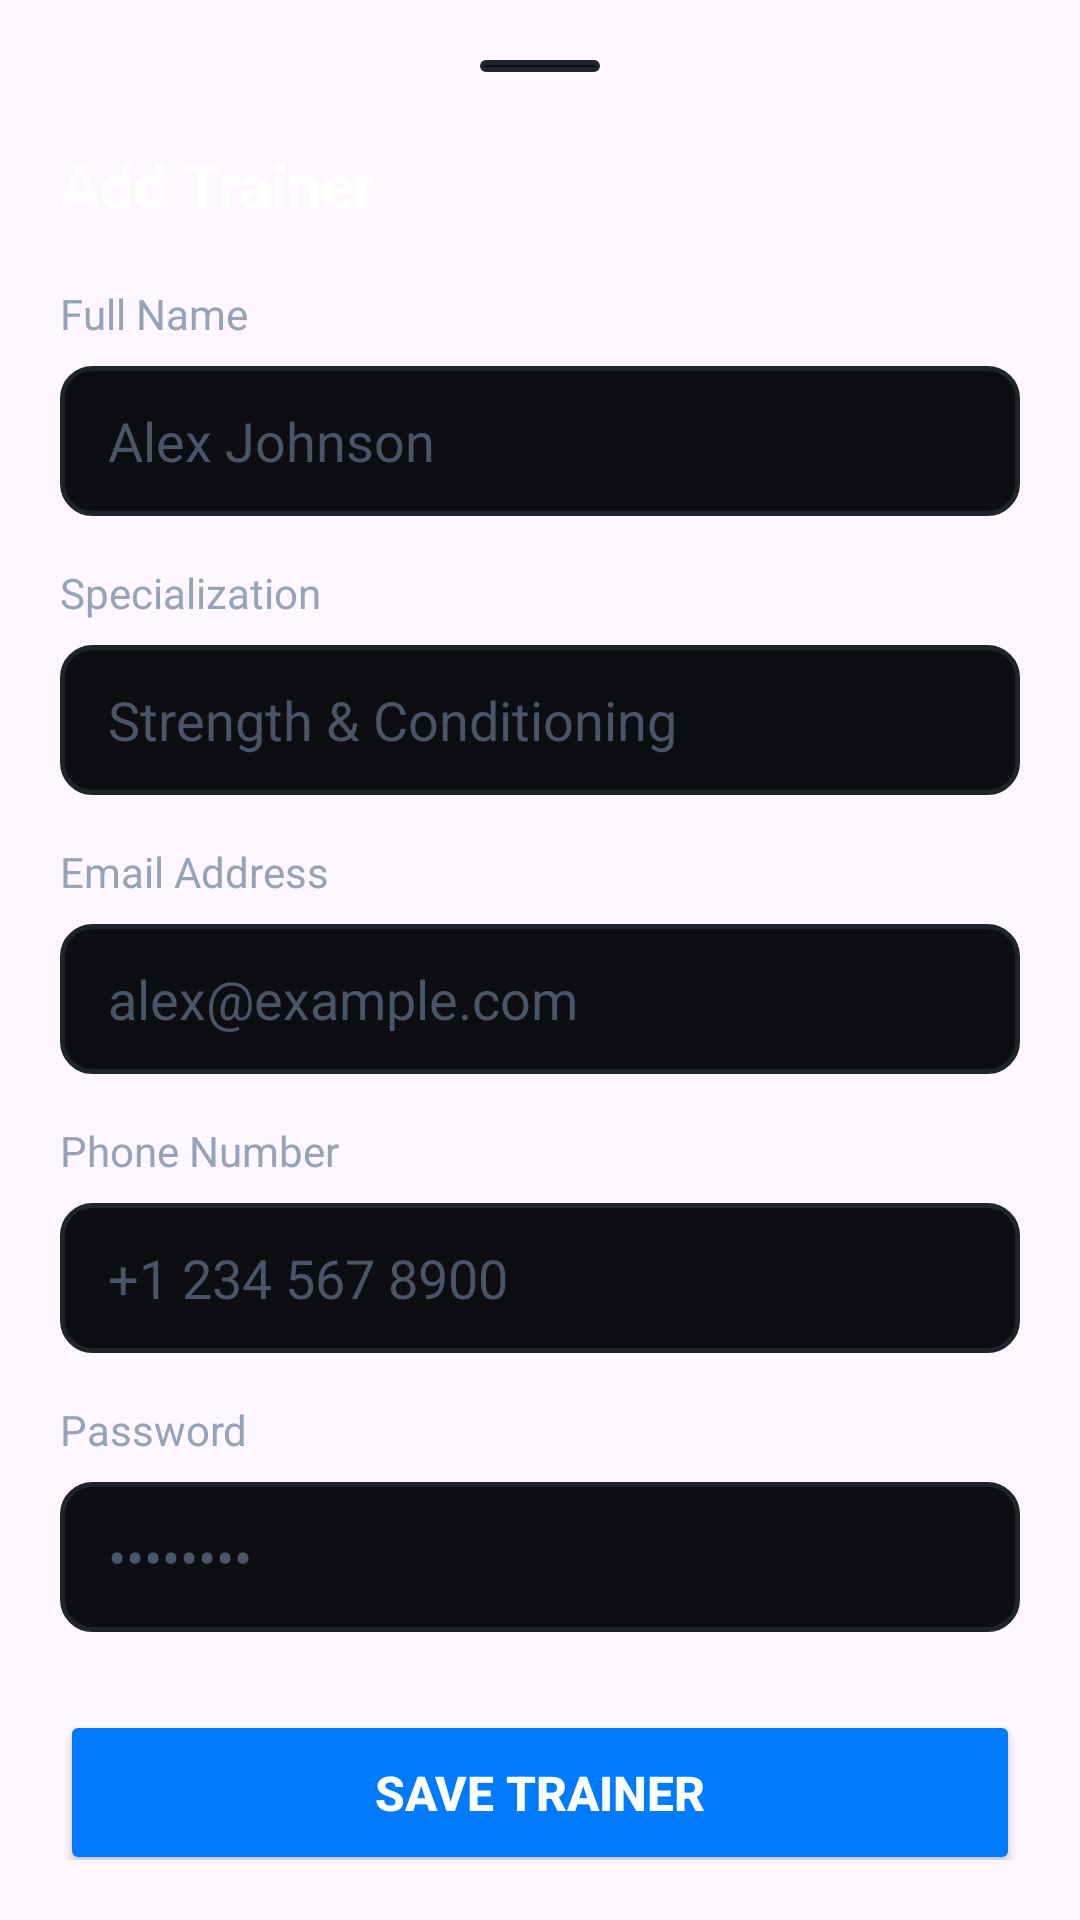

Here is an Android app screen rendered from its layout file. Give the layout XML and the strings, colors and styles it references.
<!-- AndroidManifest.xml: application theme Theme.Gym_Management_and_Fitness_Tracking_System -->
<!-- res/layout/bottom_sheet_trainer.xml -->
<?xml version="1.0" encoding="utf-8"?>
<LinearLayout xmlns:android="http://schemas.android.com/apk/res/android"
    android:layout_width="match_parent"
    android:layout_height="wrap_content"
    android:background="@drawable/bg_bottom_sheet"
    android:orientation="vertical"
    android:padding="20dp">

    
    <View
        android:layout_width="40dp"
        android:layout_height="4dp"
        android:layout_gravity="center_horizontal"
        android:background="@drawable/bg_input_default"
        android:layout_marginBottom="24dp"/>

    <TextView
        android:id="@+id/tv_sheet_title"
        android:layout_width="wrap_content"
        android:layout_height="wrap_content"
        android:text="Add Trainer"
        android:textColor="@color/text_white"
        android:textSize="20sp"
        android:textStyle="bold"
        android:layout_marginBottom="20dp"/>

    
    <TextView
        android:layout_width="wrap_content"
        android:layout_height="wrap_content"
        android:text="Full Name"
        android:textColor="@color/text_gray"
        android:textSize="14sp"
        android:layout_marginBottom="8dp"/>

    <EditText
        android:id="@+id/et_trainer_name"
        android:layout_width="match_parent"
        android:layout_height="50dp"
        android:background="@drawable/bg_input_default"
        android:hint="Alex Johnson"
        android:textColorHint="@color/text_hint"
        android:textColor="@color/white"
        android:paddingHorizontal="16dp"
        android:layout_marginBottom="16dp"/>

    
    <TextView
        android:layout_width="wrap_content"
        android:layout_height="wrap_content"
        android:text="Specialization"
        android:textColor="@color/text_gray"
        android:textSize="14sp"
        android:layout_marginBottom="8dp"/>

    <EditText
        android:id="@+id/et_trainer_specialization"
        android:layout_width="match_parent"
        android:layout_height="50dp"
        android:background="@drawable/bg_input_default"
        android:hint="Strength &amp; Conditioning"
        android:inputType="text"
        android:textColorHint="@color/text_hint"
        android:textColor="@color/white"
        android:paddingHorizontal="16dp"
        android:layout_marginBottom="16dp"/>

    
    <TextView
        android:layout_width="wrap_content"
        android:layout_height="wrap_content"
        android:text="Email Address"
        android:textColor="@color/text_gray"
        android:textSize="14sp"
        android:layout_marginBottom="8dp"/>

    <EditText
        android:id="@+id/et_trainer_email"
        android:layout_width="match_parent"
        android:layout_height="50dp"
        android:background="@drawable/bg_input_default"
        android:hint="alex@example.com"
        android:inputType="textEmailAddress"
        android:textColorHint="@color/text_hint"
        android:textColor="@color/white"
        android:paddingHorizontal="16dp"
        android:layout_marginBottom="16dp"/>

    
    <TextView
        android:layout_width="wrap_content"
        android:layout_height="wrap_content"
        android:text="Phone Number"
        android:textColor="@color/text_gray"
        android:textSize="14sp"
        android:layout_marginBottom="8dp"/>

    <EditText
        android:id="@+id/et_trainer_phone"
        android:layout_width="match_parent"
        android:layout_height="50dp"
        android:background="@drawable/bg_input_default"
        android:hint="+1 234 567 8900"
        android:inputType="phone"
        android:textColorHint="@color/text_hint"
        android:textColor="@color/white"
        android:paddingHorizontal="16dp"
        android:layout_marginBottom="16dp"/>

    
    <TextView
        android:layout_width="wrap_content"
        android:layout_height="wrap_content"
        android:text="Password"
        android:textColor="@color/text_gray"
        android:textSize="14sp"
        android:layout_marginBottom="8dp"/>

    <EditText
        android:id="@+id/et_trainer_password"
        android:layout_width="match_parent"
        android:layout_height="50dp"
        android:background="@drawable/bg_input_default"
        android:hint="••••••••"
        android:inputType="textPassword"
        android:textColorHint="@color/text_hint"
        android:textColor="@color/white"
        android:paddingHorizontal="16dp"
        android:layout_marginBottom="16dp"/>

    
    <Button
        android:id="@+id/btn_save_trainer"
        android:layout_width="match_parent"
        android:layout_height="55dp"
        android:backgroundTint="@color/primary"
        android:text="Save Trainer"
        android:textColor="@color/white"
        android:textSize="16sp"
        android:textStyle="bold"
        android:layout_marginTop="10dp"
        android:layout_marginBottom="20dp"/>

</LinearLayout>
<!-- resources referenced by this layout -->
<resources>
  <color name="primary">#007AFF</color>
  <color name="text_gray">#94A3B8</color>
  <color name="text_hint">#4A5568</color>
  <color name="text_white">#FFFFFF</color>
  <color name="white">#FFFFFFFF</color>
  <!-- drawable bg_input_default (drawable) -->
  <?xml version="1.0" encoding="utf-8"?>
  <shape xmlns:android="http://schemas.android.com/apk/res/android">
      <solid android:color="#0D0E12" />
      <stroke android:width="1.5dp" android:color="#1F232B" />
      <corners android:radius="10dp" />
  </shape>
  <style name="Theme.Gym_Management_and_Fitness_Tracking_System" parent="Base.Theme.Gym_Management_and_Fitness_Tracking_System" />
  <style name="Base.Theme.Gym_Management_and_Fitness_Tracking_System" parent="Theme.Material3.DayNight.NoActionBar">
          
          
      </style>
</resources>
